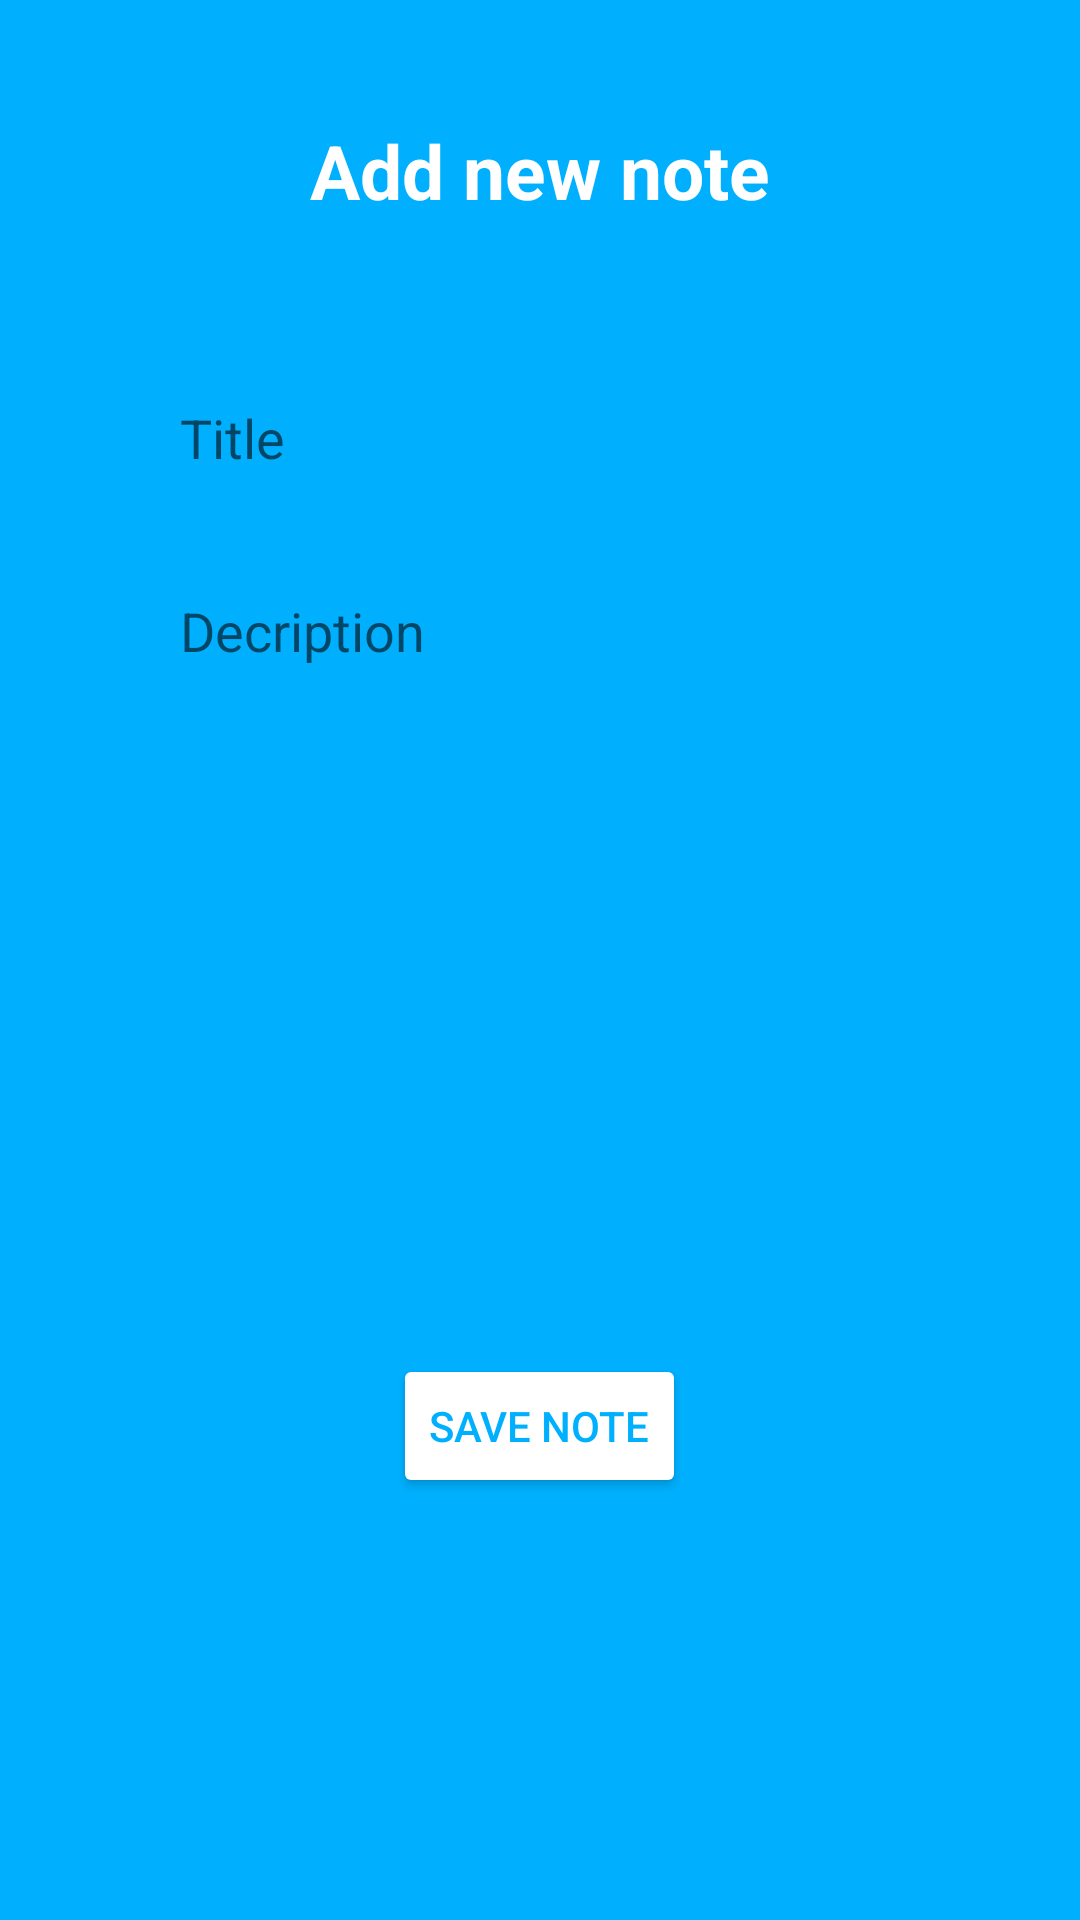

This screen was rendered from an Android layout file. Write that file and the resources it references.
<!-- AndroidManifest.xml: application theme Theme.VU_KNF_Note_App -->
<!-- res/layout/activity_add_note.xml -->
<?xml version="1.0" encoding="utf-8"?>
<LinearLayout xmlns:android="http://schemas.android.com/apk/res/android"
    xmlns:tools="http://schemas.android.com/tools"
    android:layout_width="match_parent"
    android:layout_height="match_parent"
    android:orientation="vertical"
    android:background="@color/skyblue"
    android:padding="20dp"
    tools:context=".AddNoteActivity">

    <TextView
        android:layout_width="match_parent"
        android:layout_height="wrap_content"
        android:id="@+id/titletextview"
        android:text="@string/add_note"
        android:textColor="@color/white"
        android:textSize="25sp"
        android:textStyle="bold"
        android:gravity="center"
        android:layout_margin="20dp"/>

    <LinearLayout
        android:layout_width="match_parent"
        android:layout_height="wrap_content"
        android:orientation="vertical"
        android:padding="10dp"
        android:layout_margin="10dp"
        android:background="@drawable/rounded_corner">
        <EditText
            android:layout_width="match_parent"
            android:layout_height="wrap_content"
            android:id="@+id/titleinput"
            android:hint="@string/title"
            android:background="#3000B0FF"
            android:padding="10dp"
            android:layout_margin="10dp"/>
        <EditText
            android:layout_width="match_parent"
            android:layout_height="wrap_content"
            android:id="@+id/descriptioninput"
            android:hint="@string/description"
            android:background="#3000B0FF"
            android:padding="10dp"
            android:layout_margin="10dp"
            android:lines="10"
            android:gravity="top"/>


    </LinearLayout>

    <Button
        android:layout_width="wrap_content"
        android:layout_height="wrap_content"
        android:id="@+id/savebtn"
        android:text="@string/save_note"
        android:layout_gravity="center"
        android:backgroundTint="@color/white"
        android:textColor="#00B0FF"/>


</LinearLayout>
<!-- resources referenced by this layout -->
<resources>
  <color name="skyblue">#00B0FF</color>
  <color name="white">#FFFFFFFF</color>
  <string name="add_note">Add new note</string>
  <string name="description">Decription</string>
  <string name="save_note">SAVE NOTE</string>
  <string name="title">Title</string>
  <style name="Theme.VU_KNF_Note_App" parent="Theme.MaterialComponents.DayNight.DarkActionBar">
          
          <item name="colorPrimary">@color/purple_500</item>
          <item name="colorPrimaryVariant">@color/purple_700</item>
          <item name="colorOnPrimary">@color/white</item>
          
          <item name="colorSecondary">@color/teal_200</item>
          <item name="colorSecondaryVariant">@color/teal_700</item>
          <item name="colorOnSecondary">@color/black</item>
          
          <item name="android:statusBarColor" tools:targetApi="l">?attr/colorPrimaryVariant</item>
          
      </style>
  <color name="purple_500">#FF6200EE</color>
  <color name="purple_700">#FF3700B3</color>
  <color name="teal_200">#FF03DAC5</color>
  <color name="teal_700">#FF018786</color>
  <color name="black">#FF000000</color>
</resources>
